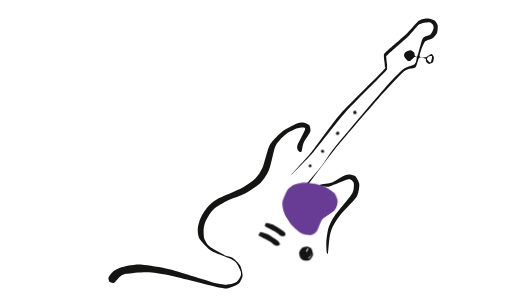
t = 0.00 s
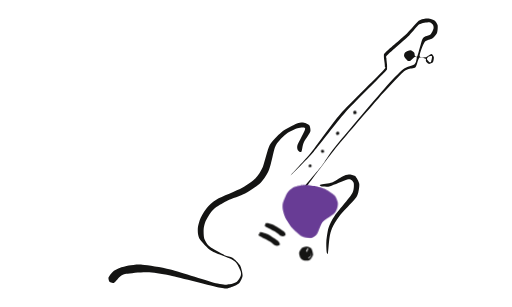
t = 1.79 s
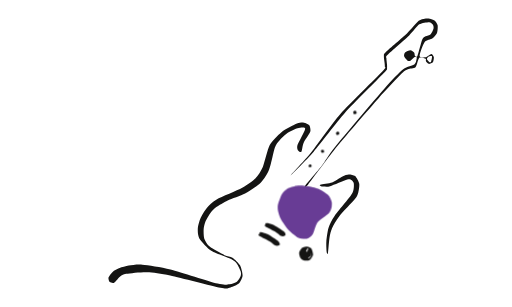
t = 2.91 s
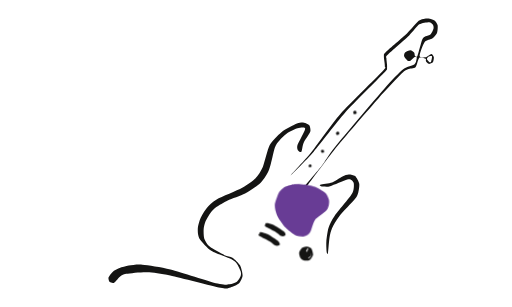
t = 4.63 s
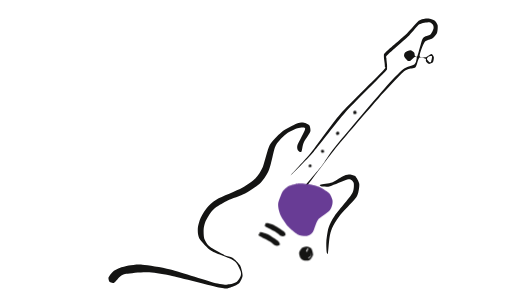
t = 6.39 s
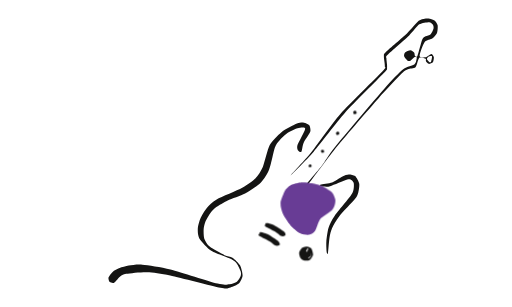
t = 7.66 s

The animated SVG that drew these frames (rendered in a browser with its animation timeline set to each time). Animation: 1 CSS @keyframes rule; one cycle of 9.40 s, repeats indefinitely.

<svg xmlns="http://www.w3.org/2000/svg" width="1619" height="971" viewBox="0 0 1619 971" aria-hidden="true">
<style>.ink{fill:#141413;fill-rule:evenodd}.accent{fill:#683C95;fill-rule:evenodd;transform-box:fill-box;transform-origin:center;animation:accent-drift 9.4s cubic-bezier(.42,.04,.58,.96) -2.7s infinite}@keyframes accent-drift{0%,100%{transform:translate(0,0) rotate(0) scale(1)}19%{transform:translate(11px,-7px) rotate(1.15deg) scale(1.012,.994)}43%{transform:translate(15px,5px) rotate(1.8deg) scale(1.018,1.006)}68%{transform:translate(-9px,8px) rotate(-1.25deg) scale(.992,1.015)}86%{transform:translate(-14px,-4px) rotate(-1.7deg) scale(1.006,.99)}}path{stroke-linecap:round;stroke-linejoin:round}@media(prefers-reduced-motion:reduce){*{animation:none!important}}</style>
<g class="body-lines ink"><path id="main-body-path" d="M343,878C344.1,874.2 351.8,863.6 356,860C360.2,856.4 371.9,850.4 378,848C384.1,845.6 398.4,841.3 407,840C415.6,838.7 434.2,835.6 450,837C465.8,838.4 510.4,844.8 539,852C567.6,859.2 665.6,891.4 688,897C710.4,902.6 718.7,899.7 726,899C733.3,898.3 744.8,894.1 749,891C753.2,887.9 759.6,877 761,873C762.4,869 762.4,862.7 761,858C759.6,853.3 752.5,838.6 749,834C745.5,829.4 741.7,824.9 732,820C722.3,815.1 679.9,800.4 668,793C656.1,785.6 638,764.5 633,758C628,751.5 626.8,743.9 626,739C625.2,734.1 625,722.9 626,717C627,711.1 630.6,697.1 634,690C637.4,682.9 647.9,665.1 654,658C660.1,650.9 671.6,638.7 685,631C698.4,623.3 751.2,602 766,594C780.8,586 800.2,571.9 808,564C815.8,556.1 825.6,540.6 831,528C836.4,515.4 845.9,472.2 853,459C860.1,445.8 879.7,426.2 890,418C900.3,409.8 930.5,394.6 939,391C947.5,387.4 956.3,387.4 961,388C965.7,388.6 975.6,392.5 978,396C980.4,399.5 983.2,410.3 981,417C978.8,423.7 963.4,444.4 960,452C956.6,459.6 955.2,477.2 953,480C950.8,482.8 943.4,477.6 942,475C940.6,472.4 938.2,466.2 941,458C943.8,449.8 965,413.2 965,407C965,400.8 948,404.2 941,406C934,407.8 914,417.3 907,422C900,426.7 887.6,439.6 883,445C878.4,450.4 872.8,456.1 869,467C865.2,477.9 856.3,522.8 851,536C845.7,549.2 834.1,567.9 825,577C815.9,586.1 787.6,605.2 775,612C762.4,618.8 730.9,628.8 720,634C709.1,639.2 690.5,650.3 684,655C677.5,659.7 670.1,667.6 666,673C661.9,678.4 652.6,693.9 650,700C647.4,706.1 644.5,717.4 644,724C643.5,730.6 643.7,748.3 646,755C648.3,761.7 655.3,773.8 663,780C670.7,786.2 701.4,802.8 710,807C718.6,811.2 729.1,811.2 735,815C740.9,818.8 755.2,832.2 759,839C762.8,845.8 767.5,865 767,872C766.5,879 759.6,892.6 755,897C750.4,901.4 736,907.4 729,909C722,910.6 719.9,914.6 697,910C674.1,905.4 565.8,876.9 538,871C510.2,865.1 481.7,861.6 465,861C448.3,860.4 409.3,864.3 399,866C388.7,867.7 383.6,871.6 379,875C374.4,878.4 364.8,892 361,894C357.2,896 349.2,893.9 347,892C344.8,890.1 341.9,881.8 343,878Z"/><path id="right-body-path" d="M1013,584C1017.3,582.7 1041.6,580.1 1050,577C1058.4,573.9 1076.6,561 1083,558C1089.4,555 1098.2,552.1 1103,552C1107.8,551.9 1119,553.5 1123,557C1127,560.5 1134.8,574.8 1136,581C1137.2,587.2 1134.6,603.2 1133,609C1131.4,614.8 1130.2,620 1123,629C1115.8,638 1081.8,672.8 1073,684C1064.2,695.2 1053.7,713.8 1050,722C1046.3,730.2 1043.6,742.5 1042,752C1040.4,761.5 1038.1,795.6 1037,801C1035.9,806.4 1033.6,801.4 1033,797C1032.4,792.6 1031.3,773.2 1032,764C1032.7,754.8 1035.9,729.7 1039,720C1042.1,710.3 1049.1,695.8 1058,683C1066.9,670.2 1105.7,625.2 1113,613C1120.3,600.8 1119.2,586.3 1119,581C1118.8,575.7 1113.5,570.6 1111,569C1108.5,567.4 1106,565.6 1098,568C1090,570.4 1053,586.4 1044,589C1035,591.6 1026.6,590.1 1023,590C1019.4,589.9 1015.2,588.7 1014,588C1012.8,587.3 1008.7,585.3 1013,584Z"/></g>
<g class="neck ink"><path id="neck-path" d="M919,555C918.2,555.1 966,504.4 985,481C1004,457.6 1050.1,390.6 1077,360C1103.9,329.4 1192.2,244 1209,226C1225.8,208 1216.4,215.8 1217,210C1217.6,204.2 1213.5,183.5 1214,178C1214.5,172.5 1212.2,172.6 1221,164C1229.8,155.4 1274.6,117.8 1287,106C1299.4,94.2 1317.3,71.6 1324,66C1330.7,60.4 1338.8,59.8 1343,59C1347.2,58.2 1355.3,58.3 1359,59C1362.7,59.7 1371,62.5 1374,65C1377,67.5 1383,75.3 1384,80C1385,84.7 1383.9,99.1 1382,104C1380.1,108.9 1372.7,117.5 1368,121C1363.3,124.5 1347.9,126.3 1343,133C1338.1,139.7 1326.5,171.2 1327,177C1327.5,182.8 1342.6,181.7 1347,181C1351.4,180.3 1361,171 1364,171C1367,171 1371.4,177.9 1372,181C1372.6,184.1 1370.9,194.5 1369,197C1367.1,199.5 1358.6,202.4 1356,202C1353.4,201.6 1348.2,195.9 1347,194C1345.8,192.1 1348.5,187.3 1346,186C1343.5,184.7 1329.8,179.8 1326,183C1322.2,186.2 1318.3,208.7 1314,213C1309.7,217.3 1295.2,216.7 1290,219C1284.8,221.3 1282.3,220.8 1271,232C1259.7,243.2 1220.5,284.4 1196,312C1171.5,339.6 1093.6,429.4 1067,462C1040.4,494.6 986.1,569.1 974,584C961.9,598.9 960.8,593.1 966,586C971.2,578.9 1005.7,539.6 1017,525C1028.3,510.4 1036.4,493.2 1060,464C1083.6,434.8 1188.2,311.4 1214,282C1239.8,252.6 1263.4,228.5 1275,219C1286.6,209.5 1305.8,207.4 1311,203C1316.2,198.6 1318.1,184.6 1318,182C1317.9,179.4 1312.4,179.8 1310,181C1307.6,182.2 1300.6,190.8 1298,192C1295.4,193.2 1290.4,192.7 1288,191C1285.6,189.3 1278.8,181 1278,178C1277.2,175 1278.6,168.3 1281,166C1283.4,163.7 1294.5,158.9 1298,159C1301.5,159.1 1308.3,165 1310,167C1311.7,169 1310.8,174.8 1312,176C1313.2,177.2 1317.2,183 1320,177C1322.8,171 1331.9,133.4 1335,126C1338.1,118.6 1342.8,117.2 1346,115C1349.2,112.8 1359,111 1362,108C1365,105 1370.2,93.6 1371,90C1371.8,86.4 1370.7,80.4 1369,78C1367.3,75.6 1362.2,70.1 1357,70C1351.8,69.9 1333.6,72 1326,77C1318.4,82 1306,100.5 1294,112C1282,123.5 1234.6,164.4 1226,173C1217.4,181.6 1222.2,179.1 1222,184C1221.8,188.9 1225.1,208.2 1224,214C1222.9,219.8 1229,214.8 1213,232C1197,249.2 1117.5,327.2 1091,357C1064.5,386.8 1012.6,456.2 992,480C971.4,503.8 919.8,554.9 919,555ZM1350,187C1350.4,188.9 1355.4,194.9 1357,196C1358.6,197.1 1361.9,198.2 1363,196C1364.1,193.8 1367.1,179.9 1366,178C1364.9,176.1 1355.9,178.9 1354,180C1352.1,181.1 1349.6,185.1 1350,187Z"/></g>
<g class="accent"><path d="M882,641C883.3,634.6 891.2,614.4 894,609C896.8,603.6 902.2,598.5 905,596C907.8,593.5 912.2,589.8 917,588C921.8,586.2 939,581.7 945,581C951,580.3 965.4,580 974,583C980.2,582.2 1001.8,587.6 1010,591C1018.2,594.4 1036.8,606 1042,611C1047.2,616 1051.8,628.3 1053,633C1054.2,637.7 1053.2,645.8 1052,650C1050.8,654.2 1048.4,662.5 1043,668C1037.6,673.5 1013.2,688.1 1007,696C1000.8,703.9 995.2,727.9 991,734C986.8,740.1 977.8,746 972,747C966.2,748 950.1,745.6 943,742C935.9,738.4 919.2,723.8 913,717C906.8,710.2 894.6,691.6 891,685C887.4,678.4 884.1,667.3 883,662C881.9,656.7 880.7,647.4 882,641Z"/></g>
<g class="strokes ink"><path d="M818,741C818.1,740.3 820.6,740.7 821,740C821.4,739.3 820.4,735.7 821,735C821.6,734.3 822.6,733.2 826,734C829.4,734.8 842.6,738.6 849,742C855.4,745.4 874.7,758.3 879,762C883.3,765.7 884.9,771.2 885,773C885.1,774.8 881.8,776.6 880,777C878.2,777.4 873.1,777.6 870,776C866.9,774.4 860,767.6 854,764C848,760.4 824.3,748.8 820,746C815.7,743.2 817.9,741.7 818,741Z"/><path d="M838,712C838.1,710.7 839.8,706.7 841,706C842.2,705.3 844.5,705 848,706C851.5,707 864.4,711.1 870,714C875.6,716.9 891.3,727.4 895,730C898.7,732.6 900,734.4 901,736C902,737.6 903.4,741.7 903,743C902.6,744.3 899.8,746.6 898,747C896.2,747.4 891.1,747.6 888,746C884.9,744.4 877.8,737.5 872,734C866.2,730.5 844.1,719.6 840,717C835.9,714.4 837.9,713.3 838,712Z"/></g>
<g class="knob ink"><path d="M974,816C973.5,816.7 976.9,816.6 978,816C979.1,815.4 982.3,813 983,811C983.7,809 984.1,799.1 984,799C983.9,798.9 983.2,808 982,810C980.8,812 974.5,815.3 974,816ZM946,799C946.7,795.4 951.9,786.3 955,784C958.1,781.7 968.8,780 972,780C975.2,780 980.3,782.9 982,784C983.7,785.1 985,786.4 986,789C987,791.6 990.5,802.3 990,806C989.5,809.7 983.8,817.8 982,820C980.2,822.2 977.3,823.5 975,824C972.7,824.5 965.5,824.5 963,824C960.5,823.5 955.7,821.2 954,820C952.3,818.8 950,816.5 949,814C948,811.5 945.3,802.6 946,799ZM968,795C967.9,796.2 970.2,797.1 971,796C971.8,794.9 974.9,787.2 975,786C975.1,784.8 972.8,784.9 972,786C971.2,787.1 968.1,793.8 968,795Z"/></g>
<g class="dots ink"><path d="M1117,354C1117.1,353 1118.2,351.5 1119,351C1119.8,350.5 1122.9,349.4 1124,350C1125.1,350.6 1127.8,354.8 1128,356C1128.2,357.2 1126.8,359.4 1126,360C1125.2,360.6 1122,361.1 1121,361C1120,360.9 1118.5,359.8 1118,359C1117.5,358.2 1116.9,355 1117,354Z"/><path d="M1063,419C1063.5,418 1066,416.2 1067,416C1068,415.8 1070.3,416.4 1071,417C1071.7,417.6 1072.9,420 1073,421C1073.1,422 1072.8,424.3 1072,425C1071.2,425.7 1067.1,427.1 1066,427C1064.9,426.9 1063.4,425 1063,424C1062.6,423 1062.5,420 1063,419Z"/><path d="M1015,477C1015,475.9 1016,474.4 1017,474C1018,473.6 1022,473.3 1023,474C1024,474.7 1025,478.9 1025,480C1025,481.1 1024,482.6 1023,483C1022,483.4 1018,483.7 1017,483C1016,482.3 1015,478.1 1015,477Z"/><path d="M976,523C976.5,521.9 980.9,520 982,520C983.1,520 984.6,522.2 985,523C985.4,523.8 985.8,526.3 985,527C984.2,527.7 979.1,529.5 978,529C976.9,528.5 975.5,524.1 976,523Z"/></g>

</svg>
